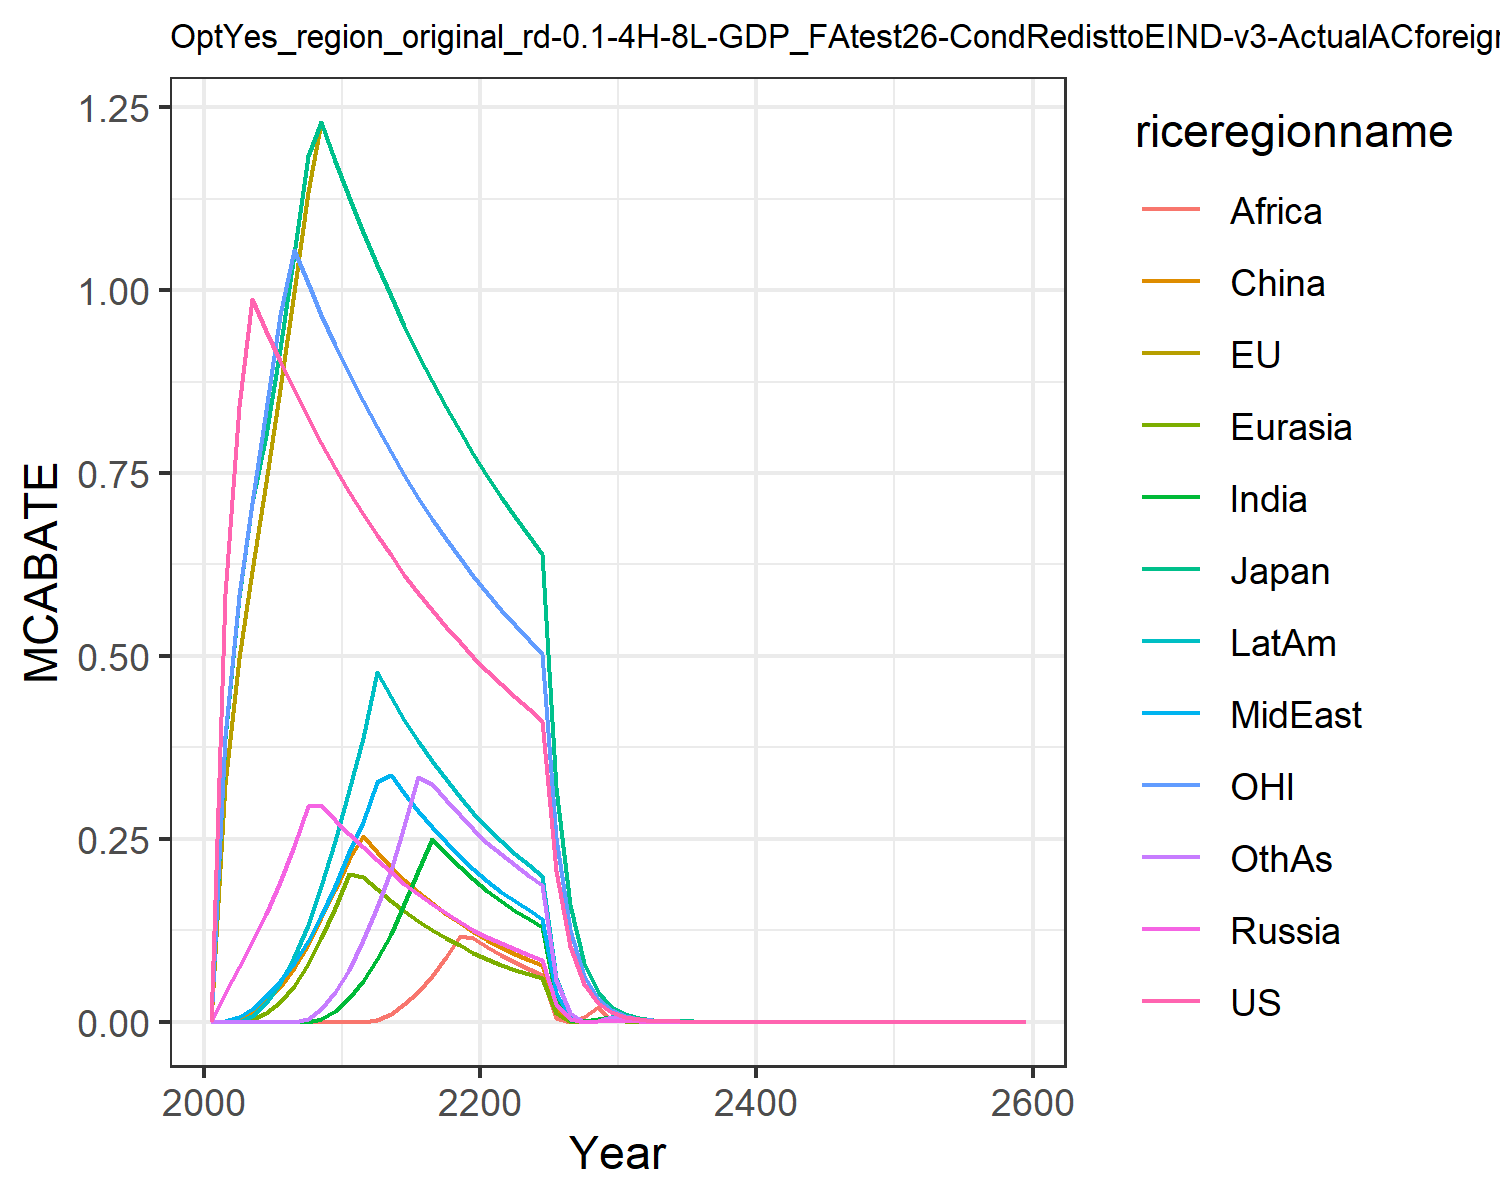

The file beside this chart, header and first rows:
0.0, 0.0, 0.0, 0.0, 0.0, 0.0, 0.0, 0.0, 0.0, 0.0, 0.0, 0.0
0.585, 0.3251, 0.3863, 0.03962, 0.0, 6.731713201352616e-5, 0.0, 0.0006581, 0.0, 0.0, 0.3899, 0.0
0.8418, 0.4973, 0.5801, 0.07453, 0.0, 0.003673, 0.0, 0.006258, 0.0, 8.297422612024817e-5, 0.5829, 0.0
0.9884, 0.6157, 0.7086, 0.1089, 0.002778, 0.01313, 0.0, 0.01763, 0.0, 0.007739, 0.7094, 0.0
0.9447, 0.7374, 0.8016, 0.1478, 0.01208, 0.028, 0.0, 0.03459, 0.0, 0.02561, 0.8361, 0.0
0.9031, 0.8656, 0.9195, 0.1915, 0.02735, 0.04778, 0.0, 0.05573, 0.0, 0.0524, 0.9656, 0.0
0.8636, 0.9974, 1.05, 0.2408, 0.04935, 0.07368, 0.0, 0.08052, 0.0, 0.0878, 1.056, 0.0
0.8261, 1.134, 1.183, 0.295, 0.07831, 0.1051, 0.0, 0.1103, 0.0, 0.1326, 1.01, 0.004014
0.7905, 1.23, 1.23, 0.2959, 0.1141, 0.1417, 0.003891, 0.1445, 0.0, 0.1857, 0.9662, 0.01744
0.7566, 1.177, 1.177, 0.276, 0.1549, 0.1806, 0.01505, 0.1862, 0.0, 0.2476, 0.9248, 0.04051
0.7245, 1.127, 1.127, 0.2572, 0.2019, 0.2229, 0.03266, 0.2321, 0.0, 0.317, 0.8855, 0.07127
0.6939, 1.079, 1.079, 0.2385, 0.1973, 0.2533, 0.05578, 0.2735, 0.0, 0.3874, 0.8481, 0.1119
0.6649, 1.034, 1.034, 0.2213, 0.1812, 0.2323, 0.08551, 0.3277, 0.003007, 0.4776, 0.8126, 0.1564
0.6373, 0.9914, 0.9914, 0.2043, 0.1657, 0.2122, 0.12, 0.3379, 0.01108, 0.4441, 0.7789, 0.2078
0.6111, 0.9506, 0.9506, 0.1886, 0.1511, 0.1939, 0.1603, 0.3122, 0.02389, 0.4129, 0.7469, 0.2677
0.5862, 0.9119, 0.9119, 0.1741, 0.1381, 0.1773, 0.2064, 0.2885, 0.04098, 0.3839, 0.7165, 0.335
0.5626, 0.8751, 0.8751, 0.1607, 0.1259, 0.1619, 0.2497, 0.2664, 0.06243, 0.3569, 0.6876, 0.3247
0.5401, 0.8402, 0.8402, 0.1481, 0.1146, 0.1477, 0.23, 0.2459, 0.08795, 0.3314, 0.6602, 0.3026
0.5188, 0.807, 0.807, 0.1364, 0.1042, 0.1346, 0.2116, 0.2267, 0.1168, 0.3076, 0.6341, 0.2822
0.4985, 0.7755, 0.7755, 0.1258, 0.0944, 0.1225, 0.1944, 0.2088, 0.115, 0.2853, 0.6093, 0.2628
0.4793, 0.7455, 0.7455, 0.116, 0.08585, 0.1115, 0.1788, 0.1926, 0.1025, 0.2648, 0.5858, 0.2447
0.461, 0.7171, 0.7171, 0.1071, 0.07821, 0.1019, 0.1648, 0.178, 0.09156, 0.2464, 0.5634, 0.2287
0.4436, 0.69, 0.69, 0.09924, 0.07127, 0.09301, 0.152, 0.1646, 0.08145, 0.2294, 0.5422, 0.2138
0.4271, 0.6644, 0.6644, 0.09165, 0.06492, 0.08505, 0.1402, 0.1522, 0.07242, 0.2138, 0.522, 0.1998
0.4114, 0.64, 0.64, 0.0847, 0.05911, 0.07738, 0.1292, 0.1408, 0.06418, 0.1988, 0.5028, 0.1867
0.2057, 0.32, 0.32, 0.02387, 0.01182, 0.0175, 0.03143, 0.03962, 0.005491, 0.05985, 0.2514, 0.05721
0.1029, 0.16, 0.16, 0.003611, 0.0001824, 0.0009003, 0.002553, 0.005973, 9.947817186341417e-6, 0.01121, 0.1257, 0.01126
0.05143, 0.08, 0.08, 2.7130410508203863e-6, 0.001663, 0.000484, 0.001395, 4.521735084700645e-6, 0.006995, 3.655258023593594e-5, 0.06285, 0.0001343
0.02571, 0.04, 0.04, 0.0008108, 0.002547, 0.0006265, 0.00315, 0.0008299, 0.01976, 0.0004533, 0.03143, 0.0004339
0.01286, 0.01996, 0.02, 0.001534, 0.002995, 0.005184, 0.006094, 0.004498, 0.002829, 0.005845, 0.01571, 0.006258
0.006428, 0.009999, 0.009999, 0.0008288, 0.000994, 0.001043, 0.004939, 0.00449, 0.001402, 0.005837, 0.007857, 0.005388
0.003214, 0.005, 0.005, 0.0006652, 0.000242, 0.0005401, 0.001361, 0.001114, 0.0004877, 0.001136, 0.003928, 0.001564
0.001607, 0.0025, 0.0025, 0.0001725, 9.276800624644352e-5, 0.0001105, 0.001235, 0.001123, 0.00123, 0.001459, 0.001964, 0.001347
0.0008035, 0.00125, 0.00125, 4.2391266419068536e-8, 5.374628258420334e-5, 5.125530940003687e-5, 0.000358, 0.0003259, 0.0004038, 0.000426, 0.0009821, 0.0003911
0.0004018, 0.000625, 0.000625, 9.66667469796251e-5, 9.777870732207336e-5, 0.0001703, 0.0003087, 0.0002806, 0.0003087, 0.0003648, 0.000491, 0.0003368
0.0002009, 0.0003125, 0.0003125, 4.888935366103668e-5, 4.888935366103668e-5, 5.708277932896949e-5, 2.6088423387652884e-5, 8.148225610172783e-5, 8.555857654785249e-5, 0.0001059, 0.0002455, 0.000141
0.0001004, 0.0001562, 0.0001562, 2.444467683051834e-5, 2.444467683051834e-5, 2.6156849820588468e-5, 7.717647679913883e-5, 7.016043345376258e-5, 7.717647679913883e-5, 9.120856348989132e-5, 0.0001228, 8.419252014451507e-5
5.02202146289247e-5, 7.812033386721609e-5, 7.812033386721609e-5, 1.2194594438679805e-5, 1.222233841525917e-5, 1.425939481780235e-5, 2.3984764372620123e-5, 2.0370564025431957e-5, 2.4715654274150452e-5, 2.648173323306153e-5, 6.13802623242413e-5, 2.444467683051834e-5
2.511010731446235e-5, 3.9060166933608045e-5, 3.9060166933608045e-5, 6.916482169418136e-6, 6.111169207629585e-6, 7.129697408901175e-6, 1.929411919978471e-5, 1.7540108363440645e-5, 1.2753114318918923e-5, 2.280214087247283e-5, 3.069013116212065e-5, 2.104813003612877e-5
1.2555053657231176e-5, 1.9530083466804023e-5, 1.9530083466804023e-5, 3.311719125433056e-6, 3.0555846038147925e-6, 3.5648487044505874e-6, 3.5401054017928243e-6, 5.092641006357989e-6, 5.6286954186875435e-6, 6.6204333082653825e-6, 1.5345065581060323e-5, 6.111169207629585e-6
6.277526828615588e-6, 9.765041733402011e-6, 9.765041733402011e-6, 3.3118176889897294e-10, 1.191582632584452e-6, 3.8637873038213464e-10, 4.823529799946177e-6, 4.385027090860161e-6, 4.823529799946177e-6, 5.694756639443535e-6, 7.672532790530162e-6, 5.262032509032192e-6
3.138763414307794e-6, 4.882520866701006e-6, 4.882520866701006e-6, 2.092508942871862e-6, 2.092508942871862e-6, 2.441260433350503e-6, 3.836266395265081e-6, 3.487514904786438e-6, 3.836266395265081e-6, 4.533769376222367e-6, 3.836266395265081e-6, 4.185017885743724e-6
1.569381707153897e-6, 2.441260433350503e-6, 2.441260433350503e-6, 1.046254471435931e-6, 1.046254471435931e-6, 1.2206302166752514e-6, 1.9181331976325404e-6, 1.743757452393219e-6, 1.9181331976325404e-6, 2.2668846881111834e-6, 1.9181331976325404e-6, 2.092508942871862e-6
7.846908535769485e-7, 1.2206302166752514e-6, 1.2206302166752514e-6, 5.231272357179655e-7, 5.231272357179655e-7, 6.103151083376257e-7, 9.590665988162702e-7, 8.718787261966095e-7, 9.590665988162702e-7, 1.1334423440555917e-6, 9.590665988162702e-7, 1.046254471435931e-6
3.9234542678847424e-7, 6.103151083376257e-7, 6.103151083376257e-7, 2.6156361785898274e-7, 2.6156361785898274e-7, 3.0515755416881285e-7, 4.795332994081351e-7, 4.3593936309830473e-7, 4.795332994081351e-7, 5.667211720277959e-7, 4.795332994081351e-7, 5.231272357179655e-7
1.9617271339423712e-7, 3.0515755416881285e-7, 3.0515755416881285e-7, 1.3078180892949137e-7, 1.3078180892949137e-7, 1.5257877708440643e-7, 2.3976664970406755e-7, 2.1796968154915236e-7, 2.3976664970406755e-7, 2.8336058601389793e-7, 2.3976664970406755e-7, 2.6156361785898274e-7
9.808635669711856e-8, 1.5257877708440643e-7, 1.5257877708440643e-7, 6.539090446474569e-8, 6.539090446474569e-8, 7.628938854220321e-8, 1.1988332485203378e-7, 1.0898484077457618e-7, 1.1988332485203378e-7, 1.4168029300694897e-7, 1.1988332485203378e-7, 1.3078180892949137e-7
4.904317834855928e-8, 7.628938854220321e-8, 7.628938854220321e-8, 3.269545223237284e-8, 3.269545223237284e-8, 3.814469427110161e-8, 5.994166242601689e-8, 5.449242038728809e-8, 5.994166242601689e-8, 7.084014650347448e-8, 5.994166242601689e-8, 6.539090446474569e-8
2.452158917427964e-8, 3.814469427110161e-8, 3.814469427110161e-8, 1.634772611618642e-8, 1.634772611618642e-8, 1.9072347135550803e-8, 2.9970831213008444e-8, 2.7246210193644046e-8, 2.9970831213008444e-8, 3.542007325173724e-8, 2.9970831213008444e-8, 3.269545223237284e-8
1.226079458713982e-8, 1.9072347135550803e-8, 1.9072347135550803e-8, 8.17386305809321e-9, 8.17386305809321e-9, 9.536173567775402e-9, 1.4985415606504222e-8, 1.3623105096822023e-8, 1.4985415606504222e-8, 1.771003662586862e-8, 1.4985415606504222e-8, 1.634772611618642e-8
6.13039729356991e-9, 9.536173567775402e-9, 9.536173567775402e-9, 4.086931529046605e-9, 4.086931529046605e-9, 4.768086783887701e-9, 7.492707803252111e-9, 6.811552548411011e-9, 7.492707803252111e-9, 8.85501831293431e-9, 7.492707803252111e-9, 8.17386305809321e-9
3.065198646784955e-9, 4.768086783887701e-9, 4.768086783887701e-9, 2.0434657645233027e-9, 2.0434657645233027e-9, 2.3840433919438504e-9, 3.7463539016260555e-9, 3.4057762742055057e-9, 3.7463539016260555e-9, 4.427509156467155e-9, 3.7463539016260555e-9, 4.086931529046605e-9
1.5325993233924775e-9, 2.3840433919438504e-9, 2.3840433919438504e-9, 1.0217328822616513e-9, 1.0217328822616513e-9, 1.1920216959719252e-9, 1.8731769508130278e-9, 1.7028881371027528e-9, 1.8731769508130278e-9, 2.2137545782335776e-9, 1.8731769508130278e-9, 2.0434657645233027e-9
7.662996616962388e-10, 1.1920216959719252e-9, 1.1920216959719252e-9, 5.108664411308257e-10, 5.108664411308257e-10, 5.960108479859626e-10, 9.365884754065139e-10, 8.514440685513764e-10, 9.365884754065139e-10, 1.1068772891167888e-9, 9.365884754065139e-10, 1.0217328822616513e-9
3.831498308481194e-10, 5.960108479859626e-10, 5.960108479859626e-10, 2.5543322056541283e-10, 2.5543322056541283e-10, 2.980054239929813e-10, 4.682942377032569e-10, 4.257220342756882e-10, 4.682942377032569e-10, 5.534386445583944e-10, 4.682942377032569e-10, 5.108664411308257e-10
1.915749154240597e-10, 2.980054239929813e-10, 2.980054239929813e-10, 1.2771661028270642e-10, 1.2771661028270642e-10, 1.4900271199649065e-10, 2.3414711885162847e-10, 2.128610171378441e-10, 2.3414711885162847e-10, 2.767193222791972e-10, 2.3414711885162847e-10, 2.5543322056541283e-10
9.578745771202984e-11, 1.4900271199649065e-10, 1.4900271199649065e-10, 6.385830514135321e-11, 6.385830514135321e-11, 7.450135599824533e-11, 1.1707355942581423e-10, 1.0643050856892205e-10, 1.1707355942581423e-10, 1.383596611395986e-10, 1.1707355942581423e-10, 1.2771661028270642e-10
4.789372885601492e-11, 7.450135599824533e-11, 7.450135599824533e-11, 3.1929152570676604e-11, 3.1929152570676604e-11, 3.725067799912266e-11, 5.853677971290712e-11, 5.3215254284461026e-11, 5.853677971290712e-11, 6.91798305697993e-11, 5.853677971290712e-11, 6.385830514135321e-11
2.394686442800746e-11, 3.725067799912266e-11, 3.725067799912266e-11, 1.5964576285338302e-11, 1.5964576285338302e-11, 1.862533899956133e-11, 2.926838985645356e-11, 2.6607627142230513e-11, 2.926838985645356e-11, 3.458991528489965e-11, 2.926838985645356e-11, 3.1929152570676604e-11
1.197343221400373e-11, 1.862533899956133e-11, 1.862533899956133e-11, 7.982288142669151e-12, 7.982288142669151e-12, 9.312669499780666e-12, 1.463419492822678e-11, 1.3303813571115257e-11, 1.463419492822678e-11, 1.7294957642449825e-11, 1.463419492822678e-11, 1.5964576285338302e-11
